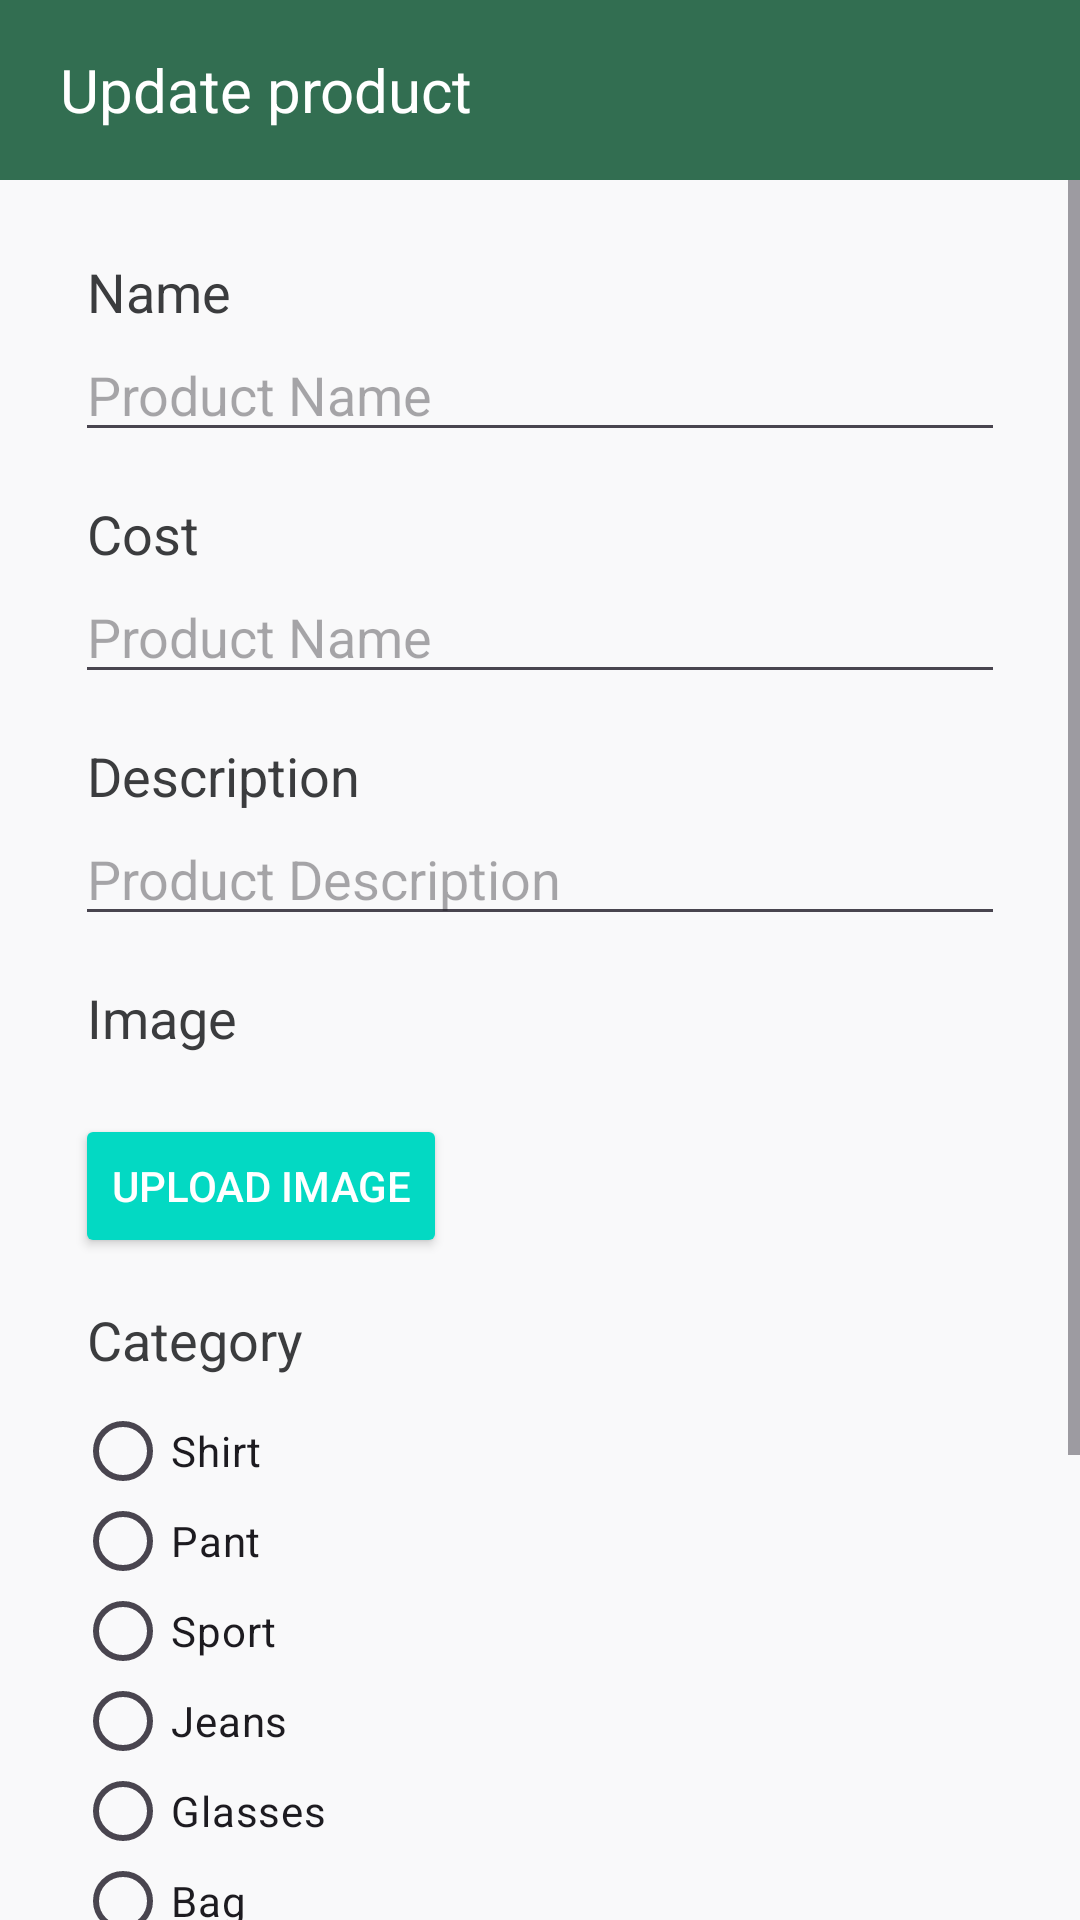

Layout XML and referenced resources for this Android screen:
<!-- AndroidManifest.xml: application theme Theme.GoogleAuthLogin -->
<!-- res/layout/activity_update_product.xml -->
<?xml version="1.0" encoding="utf-8"?>
<LinearLayout xmlns:android="http://schemas.android.com/apk/res/android"
    xmlns:app="http://schemas.android.com/apk/res-auto"
    xmlns:tools="http://schemas.android.com/tools"
    android:layout_width="match_parent"
    android:layout_height="match_parent"
    android:background="@color/background_color"
    android:orientation="vertical"
    tools:context=".admin.AddProductActivity">

    <LinearLayout
        android:layout_width="match_parent"
        android:layout_height="60dp"
        android:background="@color/main_color"
        android:orientation="horizontal">

        <ImageButton
            android:id="@+id/backBtn"
            android:layout_width="wrap_content"
            android:layout_height="wrap_content"
            android:layout_gravity="center"
            android:layout_marginStart="10dp"
            android:background="@android:color/transparent"
            android:src="@drawable/back"
            app:tint="@color/white" />

        <TextView
            android:layout_width="wrap_content"
            android:layout_height="wrap_content"
            android:layout_gravity="center"
            android:layout_marginStart="10dp"
            android:text="Update product"
            android:textColor="#ffffff"
            android:textSize="20dp" />
    </LinearLayout>

    <ScrollView
        android:layout_width="match_parent"
        android:layout_height="match_parent">

        <LinearLayout
            android:layout_width="match_parent"
            android:layout_height="wrap_content"
            android:orientation="vertical"
            android:padding="25dp">

            <TextView
                android:layout_width="wrap_content"
                android:layout_height="wrap_content"
                android:layout_marginStart="4dp"
                android:text="Name"
                android:textColor="@color/text_color"
                android:textSize="18dp" />

            <EditText
                android:id="@+id/productName"
                android:layout_width="match_parent"
                android:layout_height="wrap_content"
                android:hint="Product Name" />

            <TextView
                android:layout_width="wrap_content"
                android:layout_height="wrap_content"
                android:layout_marginStart="4dp"
                android:layout_marginTop="15dp"
                android:text="Cost"
                android:textColor="@color/text_color"
                android:textSize="18dp" />

            <EditText
                android:id="@+id/productCost"
                android:layout_width="match_parent"
                android:layout_height="wrap_content"
                android:hint="Product Name"
                android:inputType="number" />

            <TextView
                android:layout_width="wrap_content"
                android:layout_height="wrap_content"
                android:layout_marginStart="4dp"
                android:layout_marginTop="15dp"
                android:text="Description"
                android:textColor="@color/text_color"
                android:textSize="18dp" />

            <EditText
                android:id="@+id/productDescription"
                android:layout_width="match_parent"
                android:layout_height="wrap_content"
                android:hint="Product Description"
                android:inputType="textMultiLine" />

            <TextView
                android:layout_width="wrap_content"
                android:layout_height="wrap_content"
                android:layout_marginStart="4dp"
                android:layout_marginTop="15dp"
                android:text="Image"
                android:textColor="@color/text_color"
                android:textSize="18dp" />

            <ImageView
                android:id="@+id/productImg"
                android:layout_width="wrap_content"
                android:layout_height="wrap_content"
                android:layout_marginTop="10dp"
                tools:srcCompat="@tools:sample/avatars"/>

            <androidx.appcompat.widget.AppCompatButton
                android:id="@+id/uploadImgBtn"
                android:layout_width="wrap_content"
                android:layout_height="wrap_content"
                android:layout_marginTop="10dp"
                android:backgroundTint="#03d9c3"
                android:text="UPLOAD IMAGE"
                android:textColor="#ffffff"/>

            <TextView
                android:layout_width="wrap_content"
                android:layout_height="wrap_content"
                android:layout_marginStart="4dp"
                android:layout_marginTop="15dp"
                android:text="Category"
                android:textColor="@color/text_color"
                android:textSize="18dp" />

            <RadioGroup
                android:layout_width="match_parent"
                android:layout_height="wrap_content"
                android:layout_marginTop="10dp">

                <RadioButton
                    android:id="@+id/radShirt"
                    android:layout_width="wrap_content"
                    android:layout_height="30dp"
                    android:text="Shirt" />

                <RadioButton
                    android:id="@+id/radPant"
                    android:layout_width="wrap_content"
                    android:layout_height="30dp"
                    android:text="Pant" />

                <RadioButton
                    android:id="@+id/radSport"
                    android:layout_width="wrap_content"
                    android:layout_height="30dp"
                    android:text="Sport" />

                <RadioButton
                    android:id="@+id/radJeans"
                    android:layout_width="wrap_content"
                    android:layout_height="30dp"
                    android:text="Jeans" />

                <RadioButton
                    android:id="@+id/radGlasses"
                    android:layout_width="wrap_content"
                    android:layout_height="30dp"
                    android:text="Glasses" />

                <RadioButton
                    android:id="@+id/radBag"
                    android:layout_width="wrap_content"
                    android:layout_height="30dp"
                    android:text="Bag" />

                <RadioButton
                    android:id="@+id/radShoes"
                    android:layout_width="wrap_content"
                    android:layout_height="30dp"
                    android:text="Shoes" />

                <RadioButton
                    android:id="@+id/radDresses"
                    android:layout_width="wrap_content"
                    android:layout_height="30dp"
                    android:text="Dresses" />

                <RadioButton
                    android:id="@+id/radShort"
                    android:layout_width="wrap_content"
                    android:layout_height="30dp"
                    android:text="Short" />

                <RadioButton
                    android:id="@+id/radSweater"
                    android:layout_width="wrap_content"
                    android:layout_height="30dp"
                    android:text="Sweater" />

            </RadioGroup>

            <androidx.appcompat.widget.AppCompatButton
                android:id="@+id/updateProductBtn"
                android:layout_width="match_parent"
                android:layout_height="wrap_content"
                android:layout_marginTop="10dp"
                android:backgroundTint="#03d9c3"
                android:text="UPDATE"
                android:textColor="#ffffff"/>

        </LinearLayout>
    </ScrollView>
</LinearLayout>
<!-- resources referenced by this layout -->
<resources>
  <color name="background_color">#f9f9fa</color>
  <color name="main_color">#326e51</color>
  <color name="text_color">#3B3C3E</color>
  <color name="white">#FFFFFFFF</color>
  <style name="Theme.GoogleAuthLogin" parent="Base.Theme.GoogleAuthLogin" />
  <style name="Base.Theme.GoogleAuthLogin" parent="Theme.Material3.DayNight.NoActionBar">
          
           <item name="colorPrimary">@color/main_color</item>
      </style>
</resources>
